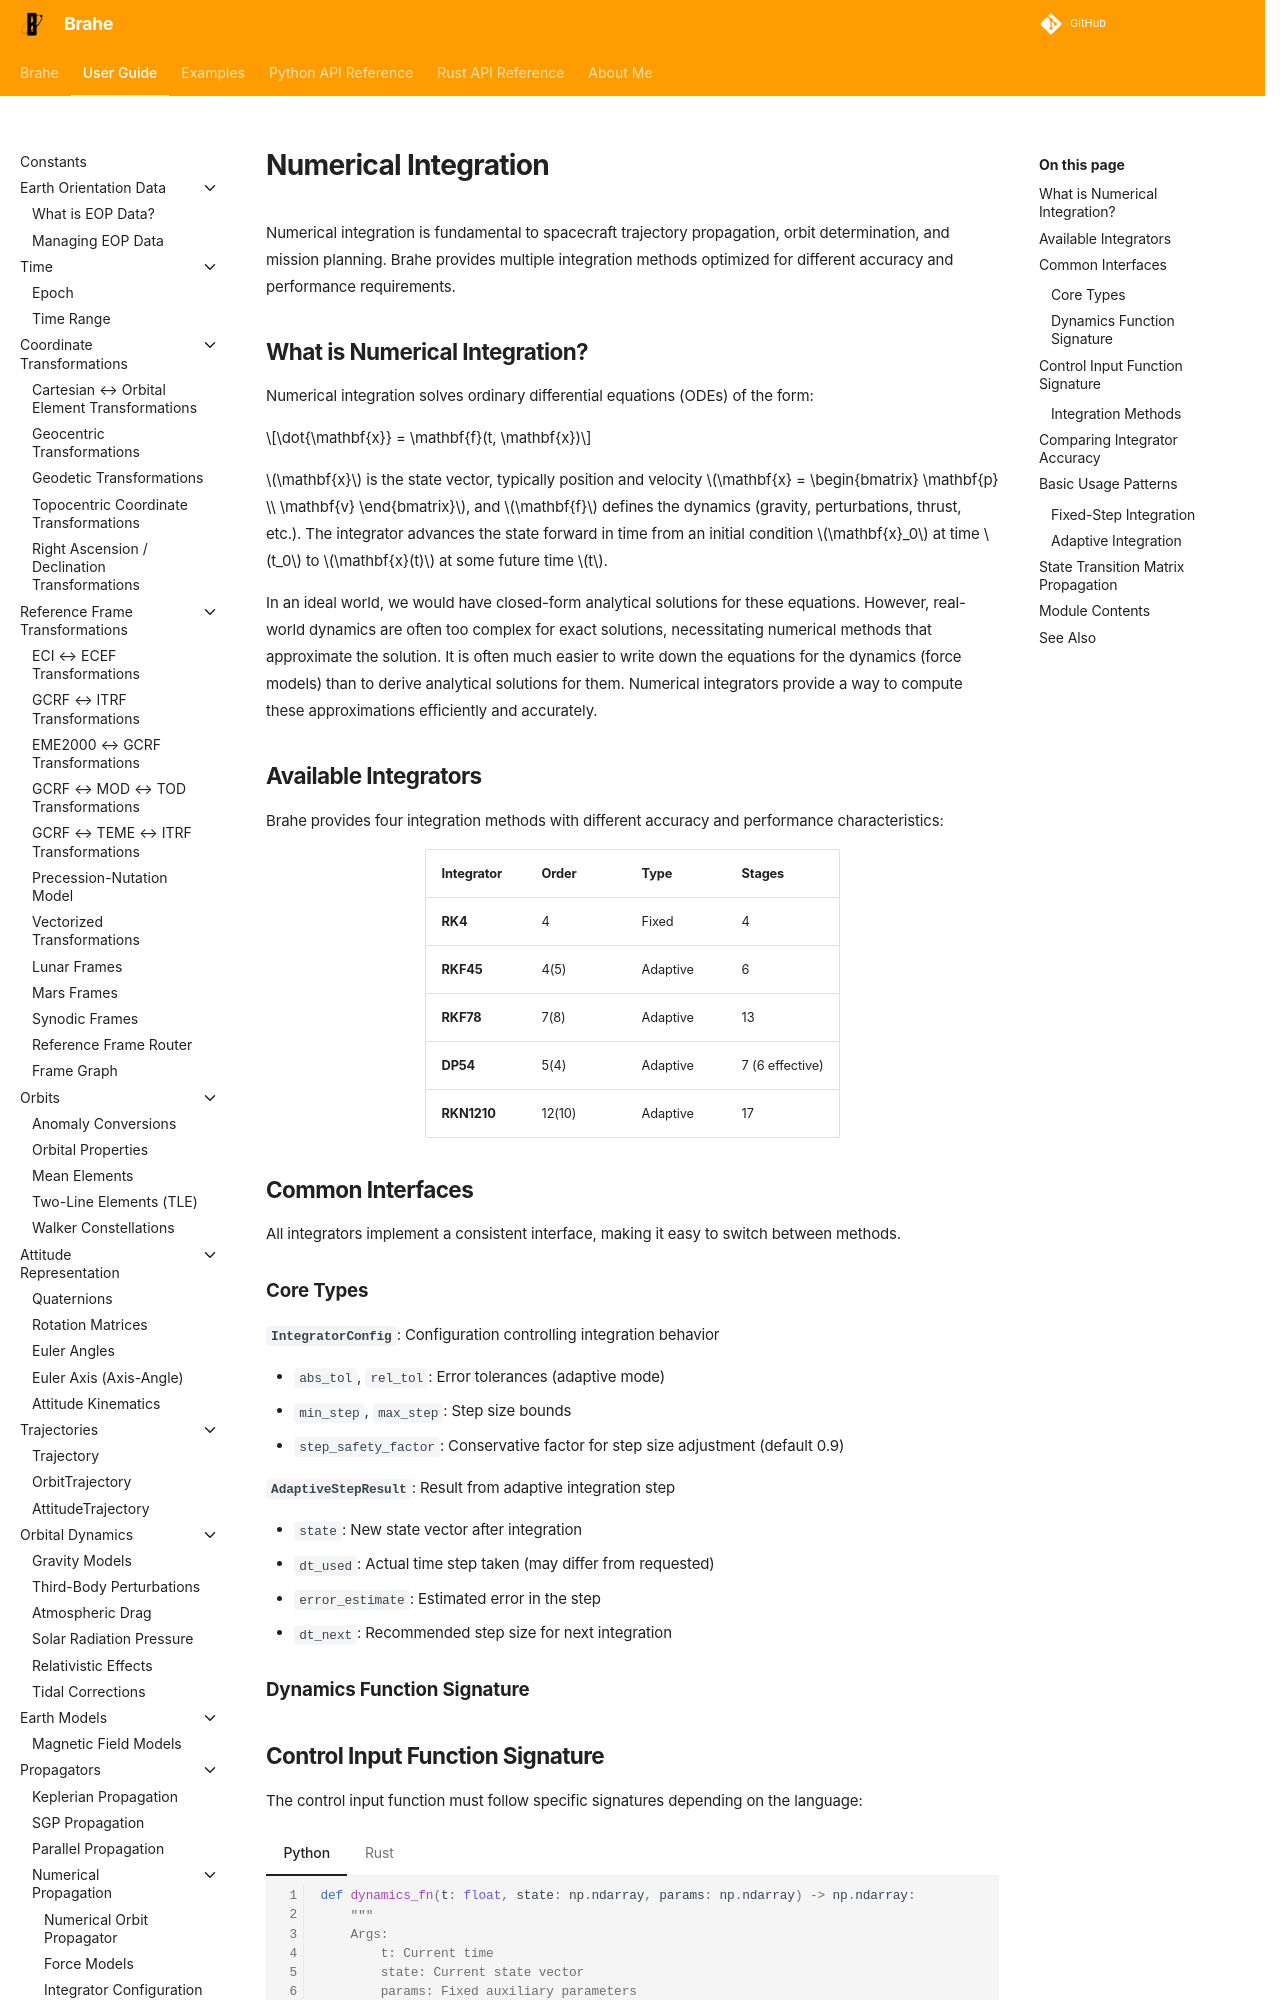

repository: duncaneddy/brahe · page: latest/learn/integrators/index.html · generator: mkdocs

# Numerical Integration

Numerical integration is fundamental to spacecraft trajectory propagation, orbit determination, and mission planning. Brahe provides multiple integration methods optimized for different accuracy and performance requirements.

## What is Numerical Integration?

Numerical integration solves ordinary differential equations (ODEs) of the form:

$$\dot{\mathbf{x}} = \mathbf{f}(t, \mathbf{x})$$

$\mathbf{x}$ is the state vector, typically position and velocity $\mathbf{x} = \begin{bmatrix} \mathbf{p} \\ \mathbf{v} \end{bmatrix}$, and $\mathbf{f}$ defines the dynamics (gravity, perturbations, thrust, etc.). The integrator advances the state forward in time from an initial condition $\mathbf{x}_0$ at time $t_0$ to $\mathbf{x}(t)$ at some future time $t$.

In an ideal world, we would have closed-form analytical solutions for these equations. However, real-world dynamics are often too complex for exact solutions, necessitating numerical methods that approximate the solution. It is often much easier to write down the equations for the dynamics (force models) than to derive analytical solutions for them. Numerical integrators provide a way to compute these approximations efficiently and accurately.

## Available Integrators

Brahe provides four integration methods with different accuracy and performance characteristics:

<div class="center-table" markdown="1">
| Integrator | Order | Type | Stages |
|------------|-------|------|--------|
| **RK4** | 4 | Fixed | 4 |
| **RKF45** | 4(5) | Adaptive | 6 |
| **RKF78** | 7(8) | Adaptive | 13 |
| **DP54** | 5(4) | Adaptive | 7 (6 effective) |
| **RKN1210** | 12(10) | Adaptive | 17 |
</div>

## Common Interfaces

All integrators implement a consistent interface, making it easy to switch between methods.
